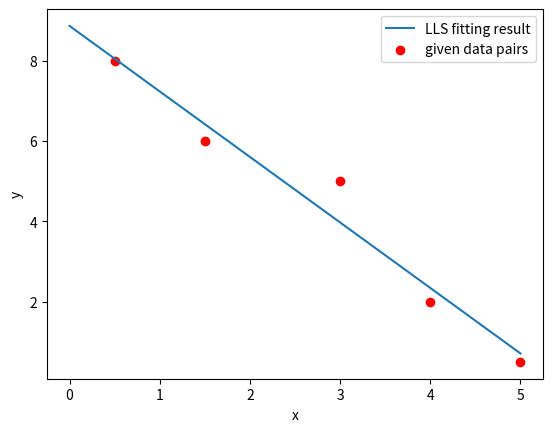

Here is the Python script that generated this plot:
# -*- coding: utf-8 -*-
"""
Created on Thu Jan 28 17:23:04 2021

[redacted]
"""
"""LLS Method"""
import numpy as np
import matplotlib.pyplot as plt
from numpy.linalg import inv

# x = [bias, x]
X = np.array([[1,0.5],[1,1.5],[1,3.0],[1,4.0],[1,5.0]])

d = np.array([8.0,6.0,5,2,0.5])


X_trans = np.transpose(X)
X_trans_inv = inv(np.dot(X_trans,X))

temp = np.dot(X_trans_inv,X_trans)
w = np.dot(temp,d)


x = np.arange(6)

plt.figure()
plt.plot(x, w[1]*x+w[0],label = 'LLS fitting result')
plt.scatter(X[:,1], d, color = 'red', label='given data pairs')
plt.legend()
plt.xlabel("x")
plt.ylabel("y")
plt.show()

print('the final weight is:',w)



